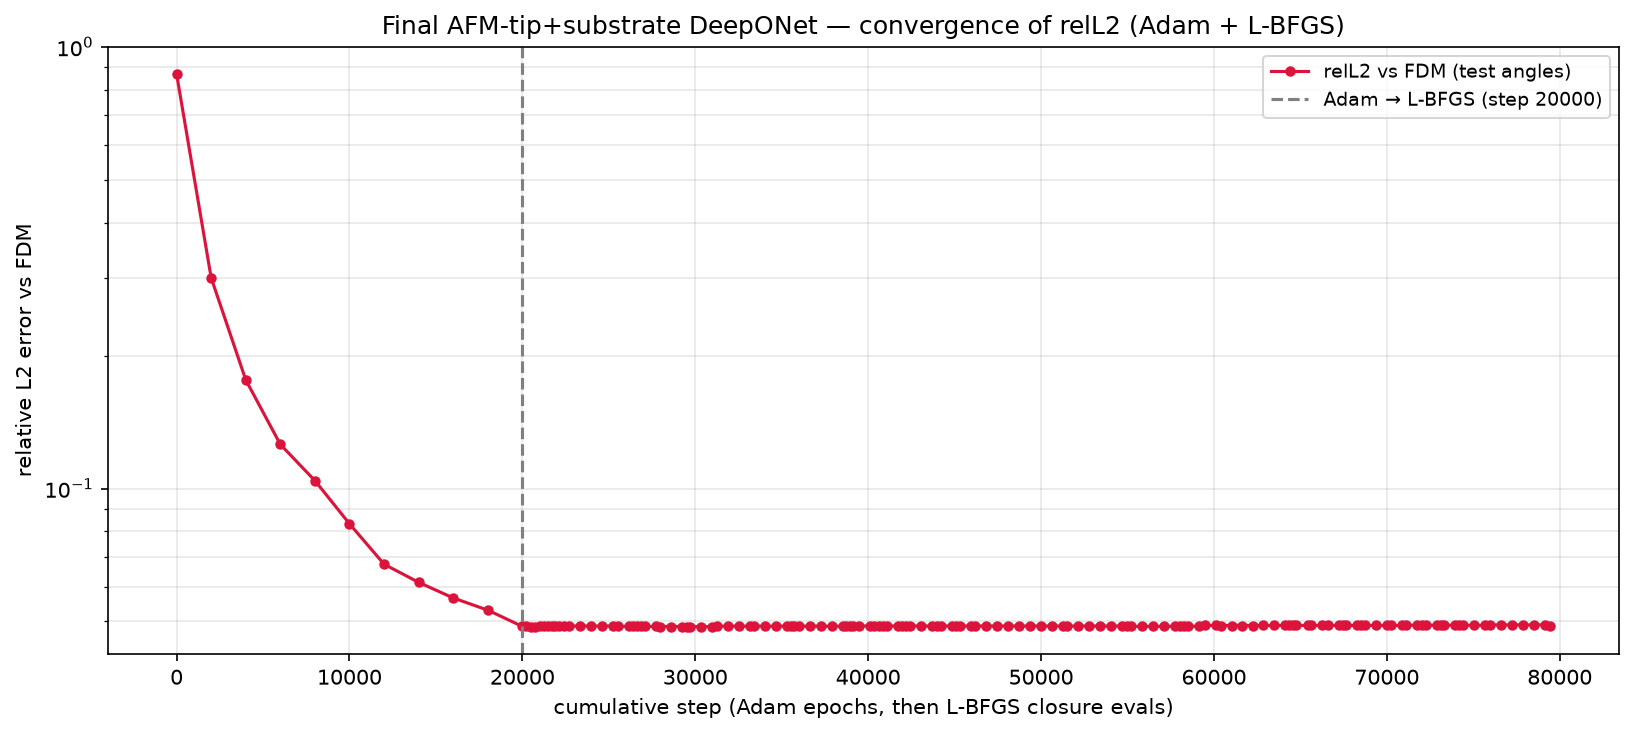

The table this chart was drawn from, first rows:
phase, step, relL2, mag_ratio, target_mag, seconds, total, w_pde_int, w_pde_ext, w_pde_sub, w_field, w_flux, w_pml, w_dirichlet, w_data_scat, w_data_int, w_data_sub
adam, 1, 8.671111e-01, 8.853807e-01, 7.193345e-01, 0.5, 3.057886e+00, 9.769599e-01, 1.024650e+00, 9.859666e-01, 4.989592e+01, 4.899742e+01, 5.137704e-01, 9.764621e-01, 9.973380e-01, 1.063202e+00, 9.973460e-01
adam, 2000, 2.998963e-01, 6.086582e-01, 7.193345e-01, 542.6, 2.451081e-01, 1.533579e-01, 1.914961e-01, 1.114512e-01, 8.126941e-01, 3.108590e+00, 6.461212e-01, 3.103825e-01, 1.221190e-01, 3.822105e-02, 8.476807e-02
adam, 4000, 1.761722e-01, 6.715582e-01, 7.193345e-01, 1086, 9.140047e-02, 8.209229e-02, 1.511944e-01, 5.757745e-02, 6.807150e-01, 2.033905e+00, 3.783244e-01, 1.219994e-01, 4.409519e-02, 2.079532e-02, 2.650997e-02
adam, 6000, 1.258446e-01, 6.822081e-01, 7.193345e-01, 1630, 5.238761e-02, 4.622298e-02, 1.049835e-01, 5.173026e-02, 4.654833e-01, 1.121884e+00, 3.699210e-01, 1.602695e-01, 2.165045e-02, 1.529565e-02, 1.544151e-02
adam, 8000, 1.041845e-01, 6.980211e-01, 7.193345e-01, 2171, 4.215220e-02, 3.476945e-02, 7.670849e-02, 3.141383e-02, 2.013440e-01, 4.842549e-01, 2.763873e-01, 7.825527e-02, 1.480137e-02, 1.674503e-02, 1.060580e-02
adam, 10000, 8.320265e-02, 7.033789e-01, 7.193345e-01, 2715, 3.031980e-02, 3.987015e-02, 6.024809e-02, 2.780280e-02, 2.866780e-01, 8.093631e-01, 2.424507e-01, 6.984339e-02, 9.501637e-03, 1.420657e-02, 6.611600e-03
adam, 12000, 6.739642e-02, 7.111442e-01, 7.193345e-01, 3256, 2.252360e-02, 3.656877e-02, 9.382218e-02, 3.184212e-02, 2.908866e-01, 7.751648e-01, 2.052409e-01, 8.838800e-02, 6.733968e-03, 1.197463e-02, 3.815008e-03
adam, 14000, 6.130709e-02, 7.137687e-01, 7.193345e-01, 3800, 1.887770e-02, 3.661998e-02, 9.765606e-02, 2.386028e-02, 3.368321e-01, 5.058809e-01, 1.779557e-01, 4.504349e-02, 5.403308e-03, 1.033573e-02, 3.138655e-03
adam, 16000, 5.652786e-02, 7.152949e-01, 7.193345e-01, 4346, 1.603368e-02, 3.324477e-02, 3.491735e-02, 1.590227e-02, 1.039313e-01, 4.344047e-01, 1.549331e-01, 2.903868e-02, 4.602750e-03, 8.922862e-03, 2.508065e-03
adam, 18000, 5.303704e-02, 7.127782e-01, 7.193345e-01, 4888, 1.545673e-02, 4.788715e-02, 1.078214e-01, 1.732689e-02, 1.592545e-01, 5.385923e-01, 2.007115e-01, 2.882549e-02, 3.959727e-03, 9.382654e-03, 2.114346e-03
adam, 20000, 4.872430e-02, 7.158183e-01, 7.193345e-01, 5430, 1.328745e-02, 4.141517e-02, 6.134568e-02, 1.688523e-02, 1.506974e-01, 4.384111e-01, 1.506712e-01, 3.354524e-02, 3.277300e-03, 8.251645e-03, 1.758503e-03
lbfgs, 20216, 4.872432e-02, 7.158186e-01, 7.193345e-01, 5489, 1.317776e-02, 3.504912e-02, 4.322750e-02, 1.711482e-02, 1.386035e-01, 4.025869e-01, 1.528017e-01, 3.291538e-02, 3.513818e-03, 7.965533e-03, 1.698408e-03
lbfgs, 20495, 4.868594e-02, 7.158590e-01, 7.193345e-01, 5565, 1.365556e-02, 4.844347e-02, 3.604120e-02, 1.645745e-02, 1.299938e-01, 4.149241e-01, 1.383184e-01, 2.901048e-02, 3.423977e-03, 8.584015e-03, 1.647566e-03
lbfgs, 20723, 4.869450e-02, 7.158710e-01, 7.193345e-01, 5627, 1.717787e-02, 4.416514e-02, 4.386602e-02, 1.689071e-02, 1.358049e-01, 4.112836e-01, 1.466291e-01, 3.055449e-02, 3.392929e-03, 1.204140e-02, 1.743548e-03
lbfgs, 21021, 4.890797e-02, 7.147733e-01, 7.193345e-01, 5708, 1.634061e-02, 4.480460e-02, 4.774097e-02, 1.663851e-02, 1.459583e-01, 4.470667e-01, 1.432351e-01, 3.451451e-02, 3.491083e-03, 1.112812e-02, 1.721406e-03
lbfgs, 21255, 4.888644e-02, 7.148893e-01, 7.193345e-01, 5771, 1.404031e-02, 4.393922e-02, 4.428939e-02, 1.625560e-02, 1.478845e-01, 4.190108e-01, 1.343158e-01, 3.199871e-02, 3.427627e-03, 8.866974e-03, 1.745709e-03
lbfgs, 21458, 4.888088e-02, 7.148944e-01, 7.193345e-01, 5827, 1.661368e-02, 4.417392e-02, 6.505612e-02, 1.630056e-02, 1.467065e-01, 4.238083e-01, 1.369981e-01, 3.236657e-02, 3.747608e-03, 1.113315e-02, 1.732925e-03
lbfgs, 21698, 4.888502e-02, 7.148826e-01, 7.193345e-01, 5893, 1.375200e-02, 4.446777e-02, 4.415971e-02, 1.688709e-02, 1.329214e-01, 4.153845e-01, 1.495997e-01, 3.166340e-02, 3.362540e-03, 8.671718e-03, 1.717738e-03
lbfgs, 21905, 4.887553e-02, 7.148840e-01, 7.193345e-01, 5950, 1.367084e-02, 4.781932e-02, 4.585835e-02, 1.640400e-02, 1.351923e-01, 4.329317e-01, 1.378003e-01, 3.048754e-02, 3.413209e-03, 8.494787e-03, 1.762849e-03
lbfgs, 22143, 4.887546e-02, 7.148857e-01, 7.193345e-01, 6015, 1.684097e-02, 5.168923e-02, 3.386307e-02, 1.595380e-02, 1.429356e-01, 4.260860e-01, 1.447723e-01, 3.034068e-02, 3.428385e-03, 1.165418e-02, 1.758401e-03
lbfgs, 22436, 4.884011e-02, 7.150942e-01, 7.193345e-01, 6095, 1.412207e-02, 5.160780e-02, 4.901821e-02, 1.575397e-02, 1.357166e-01, 3.834393e-01, 1.366070e-01, 2.970435e-02, 3.413325e-03, 8.975027e-03, 1.733714e-03
lbfgs, 22675, 4.883580e-02, 7.150735e-01, 7.193345e-01, 6160, 1.266799e-02, 4.071495e-02, 4.212175e-02, 1.536493e-02, 1.332204e-01, 4.164899e-01, 1.299522e-01, 2.954172e-02, 3.670805e-03, 7.239655e-03, 1.757536e-03
lbfgs, 23325, 4.883580e-02, 7.150735e-01, 7.193345e-01, 6338, 1.598628e-02, 4.374705e-02, 7.763714e-02, 1.619608e-02, 1.400103e-01, 4.131989e-01, 1.489167e-01, 2.805152e-02, 3.431709e-03, 1.068590e-02, 1.868674e-03
lbfgs, 23963, 4.883580e-02, 7.150735e-01, 7.193345e-01, 6513, 1.799412e-02, 5.430486e-02, 4.074400e-02, 1.689489e-02, 1.489502e-01, 4.261433e-01, 1.363968e-01, 2.847976e-02, 3.383680e-03, 1.286237e-02, 1.748072e-03
lbfgs, 24613, 4.883580e-02, 7.150735e-01, 7.193345e-01, 6687, 1.388892e-02, 4.199896e-02, 3.151331e-02, 1.663265e-02, 1.313953e-01, 4.121472e-01, 1.495868e-01, 2.898442e-02, 3.453382e-03, 8.635741e-03, 1.799796e-03
lbfgs, 25251, 4.883580e-02, 7.150735e-01, 7.193345e-01, 6860, 1.615262e-02, 4.773310e-02, 3.320534e-02, 1.569699e-02, 1.442960e-01, 4.252236e-01, 1.321112e-01, 2.966261e-02, 3.435389e-03, 1.103221e-02, 1.685025e-03
lbfgs, 25542, 4.875401e-02, 7.150643e-01, 7.193345e-01, 6938, 1.548245e-02, 4.439166e-02, 4.996969e-02, 1.543488e-02, 1.423489e-01, 4.050718e-01, 1.492222e-01, 2.907072e-02, 3.467214e-03, 1.028483e-02, 1.730400e-03
lbfgs, 26177, 4.875401e-02, 7.150643e-01, 7.193345e-01, 7109, 1.480948e-02, 3.699471e-02, 4.954768e-02, 1.618458e-02, 1.480743e-01, 3.980282e-01, 1.538513e-01, 2.941400e-02, 3.346273e-03, 9.715526e-03, 1.747679e-03
lbfgs, 26420, 4.873150e-02, 7.151836e-01, 7.193345e-01, 7176, 1.582973e-02, 4.512965e-02, 5.983273e-02, 1.573804e-02, 1.311250e-01, 4.094903e-01, 1.393394e-01, 2.903346e-02, 3.484434e-03, 1.059666e-02, 1.748631e-03
lbfgs, 26623, 4.872425e-02, 7.151634e-01, 7.193345e-01, 7231, 1.571928e-02, 4.517441e-02, 3.976335e-02, 1.585321e-02, 1.394089e-01, 4.182434e-01, 1.333560e-01, 2.781979e-02, 3.400944e-03, 1.051173e-02, 1.806603e-03
lbfgs, 26839, 4.872200e-02, 7.151946e-01, 7.193345e-01, 7290, 1.618592e-02, 4.538985e-02, 5.222261e-02, 1.609504e-02, 1.415509e-01, 4.100462e-01, 1.428424e-01, 2.788162e-02, 3.463519e-03, 1.098425e-02, 1.738157e-03
lbfgs, 27081, 4.872466e-02, 7.152102e-01, 7.193345e-01, 7356, 1.521331e-02, 4.940763e-02, 5.726990e-02, 1.488103e-02, 1.435016e-01, 4.043889e-01, 1.567656e-01, 2.803291e-02, 3.346695e-03, 1.014685e-02, 1.719771e-03
lbfgs, 27716, 4.872466e-02, 7.152102e-01, 7.193345e-01, 7529, 1.691074e-02, 5.455841e-02, 3.677740e-02, 1.571905e-02, 1.309007e-01, 4.062004e-01, 1.379961e-01, 2.830069e-02, 3.356600e-03, 1.178959e-02, 1.764555e-03
lbfgs, 27967, 4.870502e-02, 7.152457e-01, 7.193345e-01, 7597, 1.320508e-02, 3.490549e-02, 3.850537e-02, 1.527507e-02, 1.513904e-01, 4.203024e-01, 1.469621e-01, 2.705573e-02, 3.429897e-03, 8.018511e-03, 1.756672e-03
lbfgs, 28605, 4.870502e-02, 7.152457e-01, 7.193345e-01, 7769, 1.473737e-02, 4.017276e-02, 4.192303e-02, 1.568258e-02, 1.308890e-01, 4.272376e-01, 1.419626e-01, 2.714364e-02, 3.483746e-03, 9.560868e-03, 1.692755e-03
lbfgs, 29243, 4.870502e-02, 7.152457e-01, 7.193345e-01, 7942, 1.734744e-02, 4.320346e-02, 4.330757e-02, 1.542361e-02, 1.251558e-01, 4.337959e-01, 1.421474e-01, 2.670759e-02, 3.392865e-03, 1.220963e-02, 1.744946e-03
lbfgs, 29495, 4.867817e-02, 7.152571e-01, 7.193345e-01, 8010, 1.722975e-02, 4.912782e-02, 4.473374e-02, 1.575663e-02, 1.315590e-01, 4.184986e-01, 1.369294e-01, 2.821484e-02, 3.330805e-03, 1.216945e-02, 1.729493e-03
lbfgs, 29699, 4.867880e-02, 7.152570e-01, 7.193345e-01, 8066, 1.804636e-02, 5.452105e-02, 3.770357e-02, 1.609980e-02, 1.367732e-01, 3.936355e-01, 1.390709e-01, 2.793771e-02, 3.480063e-03, 1.282284e-02, 1.743454e-03
lbfgs, 30335, 4.867880e-02, 7.152570e-01, 7.193345e-01, 8240, 1.715872e-02, 5.259516e-02, 4.667175e-02, 1.598779e-02, 1.224663e-01, 3.724706e-01, 1.311824e-01, 2.790621e-02, 3.365916e-03, 1.208431e-02, 1.708496e-03
lbfgs, 30972, 4.867880e-02, 7.152570e-01, 7.193345e-01, 8412, 1.607083e-02, 5.193884e-02, 3.269171e-02, 1.610442e-02, 1.211623e-01, 3.904283e-01, 1.271690e-01, 2.839958e-02, 3.380534e-03, 1.097972e-02, 1.710576e-03
lbfgs, 31253, 4.880391e-02, 7.166892e-01, 7.193345e-01, 8489, 1.597716e-02, 4.558957e-02, 8.557744e-02, 1.658284e-02, 1.428011e-01, 4.166210e-01, 1.272542e-01, 2.733078e-02, 3.455596e-03, 1.080588e-02, 1.715677e-03
lbfgs, 31890, 4.880391e-02, 7.166892e-01, 7.193345e-01, 8662, 1.442324e-02, 4.803392e-02, 4.483287e-02, 1.574389e-02, 1.186432e-01, 3.940411e-01, 1.447093e-01, 2.773295e-02, 3.387495e-03, 9.325648e-03, 1.710096e-03
lbfgs, 32526, 4.880391e-02, 7.166892e-01, 7.193345e-01, 8835, 1.605036e-02, 4.444675e-02, 5.009636e-02, 1.590684e-02, 1.441642e-01, 4.221991e-01, 1.577594e-01, 2.835804e-02, 3.438650e-03, 1.090318e-02, 1.708528e-03
lbfgs, 33176, 4.880391e-02, 7.166892e-01, 7.193345e-01, 9011, 1.467898e-02, 4.050719e-02, 4.316377e-02, 1.529302e-02, 1.172236e-01, 3.990708e-01, 1.311581e-01, 2.803112e-02, 3.450341e-03, 9.529351e-03, 1.699289e-03
lbfgs, 33410, 4.877594e-02, 7.166102e-01, 7.193345e-01, 9075, 1.560525e-02, 5.070343e-02, 5.716630e-02, 1.601255e-02, 1.289229e-01, 4.067774e-01, 1.431538e-01, 2.815937e-02, 3.439114e-03, 1.050471e-02, 1.661431e-03
lbfgs, 34046, 4.877594e-02, 7.166102e-01, 7.193345e-01, 9250, 1.412700e-02, 4.196866e-02, 4.697876e-02, 1.644230e-02, 1.225881e-01, 3.813992e-01, 1.364358e-01, 2.801508e-02, 3.359664e-03, 9.036379e-03, 1.730961e-03
lbfgs, 34682, 4.877594e-02, 7.166102e-01, 7.193345e-01, 9422, 1.568788e-02, 4.588331e-02, 3.888097e-02, 1.523020e-02, 1.435205e-01, 4.333264e-01, 1.452309e-01, 2.771813e-02, 3.464232e-03, 1.052121e-02, 1.702440e-03
lbfgs, 35318, 4.877594e-02, 7.166102e-01, 7.193345e-01, 9595, 1.536995e-02, 4.077498e-02, 3.361891e-02, 1.596698e-02, 1.311911e-01, 4.007455e-01, 1.386286e-01, 2.800284e-02, 3.518864e-03, 1.015888e-02, 1.692201e-03
lbfgs, 35529, 4.878349e-02, 7.166099e-01, 7.193345e-01, 9652, 1.492750e-02, 4.884774e-02, 5.125997e-02, 1.567475e-02, 1.349668e-01, 4.215150e-01, 1.435500e-01, 2.700252e-02, 3.522123e-03, 9.659772e-03, 1.745602e-03
lbfgs, 35736, 4.878395e-02, 7.166099e-01, 7.193345e-01, 9709, 1.472182e-02, 4.677208e-02, 3.380228e-02, 1.616476e-02, 1.318614e-01, 3.902643e-01, 1.344434e-01, 2.780814e-02, 3.435377e-03, 9.561022e-03, 1.725427e-03
lbfgs, 35977, 4.878399e-02, 7.166094e-01, 7.193345e-01, 9774, 1.557728e-02, 4.651319e-02, 5.923306e-02, 1.542394e-02, 1.256484e-01, 4.025951e-01, 1.458708e-01, 2.794137e-02, 3.349644e-03, 1.045981e-02, 1.767831e-03
lbfgs, 36613, 4.878399e-02, 7.166094e-01, 7.193345e-01, 9948, 1.498244e-02, 4.521663e-02, 4.907727e-02, 1.636640e-02, 1.320733e-01, 4.109889e-01, 1.399452e-01, 2.872386e-02, 3.347217e-03, 9.880798e-03, 1.754426e-03
lbfgs, 37251, 4.878399e-02, 7.166094e-01, 7.193345e-01, 10122, 1.422936e-02, 4.049232e-02, 2.833984e-02, 1.564425e-02, 1.227768e-01, 4.249699e-01, 1.317536e-01, 2.819187e-02, 3.376463e-03, 9.161158e-03, 1.691743e-03
lbfgs, 37888, 4.878399e-02, 7.166094e-01, 7.193345e-01, 10295, 1.268459e-02, 4.097247e-02, 3.376902e-02, 1.558736e-02, 1.262052e-01, 4.205495e-01, 1.426663e-01, 2.831836e-02, 3.475612e-03, 7.539635e-03, 1.669346e-03
lbfgs, 38526, 4.878399e-02, 7.166094e-01, 7.193345e-01, 10470, 1.626387e-02, 4.655756e-02, 4.817697e-02, 1.663677e-02, 1.289815e-01, 3.979306e-01, 1.438374e-01, 2.799159e-02, 3.376292e-03, 1.109908e-02, 1.788503e-03
lbfgs, 38705, 4.878522e-02, 7.166159e-01, 7.193345e-01, 10519, 1.481448e-02, 4.728592e-02, 5.071346e-02, 1.655017e-02, 1.289808e-01, 3.740072e-01, 1.443495e-01, 2.812040e-02, 3.415043e-03, 9.670586e-03, 1.728854e-03
lbfgs, 38944, 4.879320e-02, 7.165744e-01, 7.193345e-01, 10585, 1.374019e-02, 4.646934e-02, 4.608794e-02, 1.554972e-02, 1.255697e-01, 4.263325e-01, 1.382307e-01, 2.684969e-02, 3.351698e-03, 8.662857e-03, 1.725633e-03
lbfgs, 39148, 4.879292e-02, 7.165830e-01, 7.193345e-01, 10641, 1.251073e-02, 3.896149e-02, 5.193492e-02, 1.606570e-02, 1.360439e-01, 4.285774e-01, 1.343071e-01, 2.676569e-02, 3.369599e-03, 7.494222e-03, 1.646907e-03
lbfgs, 39474, 4.884221e-02, 7.163358e-01, 7.193345e-01, 10730, 1.318944e-02, 4.038069e-02, 3.265769e-02, 1.606525e-02, 1.234359e-01, 4.113538e-01, 1.604987e-01, 2.700288e-02, 3.378253e-03, 8.066950e-03, 1.744243e-03
lbfgs, 40124, 4.884221e-02, 7.163358e-01, 7.193345e-01, 10905, 1.669252e-02, 5.298688e-02, 4.083327e-02, 1.561757e-02, 1.377106e-01, 4.042598e-01, 1.446122e-01, 2.718753e-02, 3.230533e-03, 1.170608e-02, 1.755912e-03
... 86 more rows
